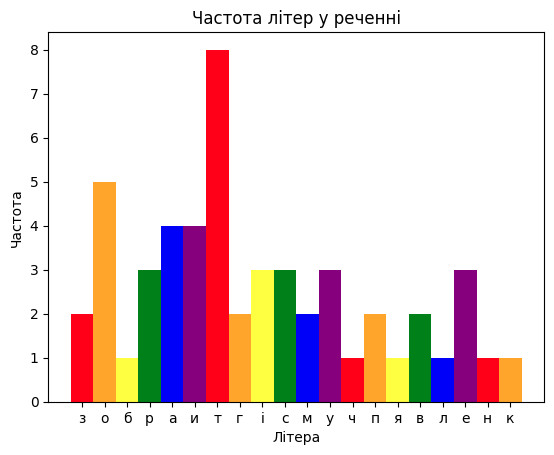

Source code (Python):
import matplotlib.pyplot as plt
import pylab

text = "Зобразити  гістограму  частоти  появи  літер  у  певному  тексті  та"
frequency_dict = {}

for letter in text.lower():
    if letter != ' ':

        try:

            frequency = frequency_dict.get(letter)
            frequency_dict[letter] = frequency + 1

        except:
            frequency_dict[letter] = 1

values_view = frequency_dict.values()
value_iterator = iter(values_view)
first_value = next(value_iterator)

xdata = []
ydata = []
letter_values = []

for frequency in frequency_dict:
    try:
        xdata.append(xdata[len(xdata) - 1] + 1)
    except:
        xdata.append(0)

    ydata.append(frequency_dict[frequency])
    letter_values.append(frequency)

my_colors = ['#FF0018', '#FFA52C', '#FFFF41', '#008018', '#0000F9', '#86007D']

plt.rcdefaults()

pylab.bar(xdata, ydata, width=1, color=my_colors)
plt.xlabel('Літера')
plt.ylabel('Частота')
plt.xticks(xdata, letter_values)
plt.title('Частота літер у реченні')
plt.savefig('histogram.png', dpi=200)

pylab.show()

